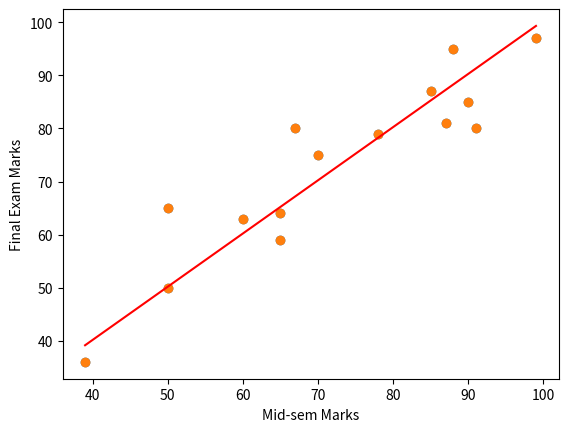

Source code (Python): (Note: this script raises an exception after producing the figure.)
#Goal is to predict final exam score by analysing the mid-sem marks.
# This code is an introduction to linear regression.
# I am taking "Mid-Sem Marks"(out of 100) as input data and make a model that predicts the marks of final exam.



import numpy as np
import matplotlib.pyplot as plt

#train_data is given as input to the model and train_output is the currect output that the model should predict.
train_data = np.array([60. , 65. , 70. , 90. , 85. , 50. , 65. , 91. , 78. , 88. , 39. , 87. , 67. , 50. , 99. ])
train_output = np.array([63. , 59. , 75. , 85. , 87. , 50. , 64. , 80. , 79. , 95. , 36. , 81. , 80. , 65. , 97. ])

#Scatter Plot to show the data
plt.xlabel('Mid-sem Marks')
plt.ylabel('Final Exam Marks')
plt.scatter(train_data, train_output)
plt.show()

#The Goal of the linear regression model is to predict a line that should be passing through the data that it can predict the next unknown data input.
#So if we ge the formula for that line( m*x +c ) right we can then successfully predict the output.
#We have to find the currect values of m and c.
m = 0
c = 0
n = len(train_data)
epochs = 1000 #epoch defines the number of iterations the model has to take when training
l_rate = 0.00001 #it defines the rate of learning
for epoch in range(epochs):
    h_theta = m*train_data + c
    der_m = (-2/n)*np.sum(train_data*(train_output - h_theta)) #derivation of mean squared error of predicted output and real output
    der_c = (-2/n)*np.sum(train_output - h_theta)
    m = m - (l_rate * der_m)
    c = c - (l_rate * der_c)

print(m, c)

h_theta = m*train_data + c 

#It shows the line that is generated after the model is trained
plt.scatter(train_data, train_output)
plt.plot([min(train_data), max(train_data)],  [min(h_theta), max(h_theta)], color='red')
plt.show()

#Now we will test the model by giving unknown inputs!!!
x = int(input("Enter your mid-sem marks: "))
if(x <= 100):
    h_theta = m*x + c
    print("Your marks in finals will be near to", h_theta)
else:
    print("Wrong Input!!!")
